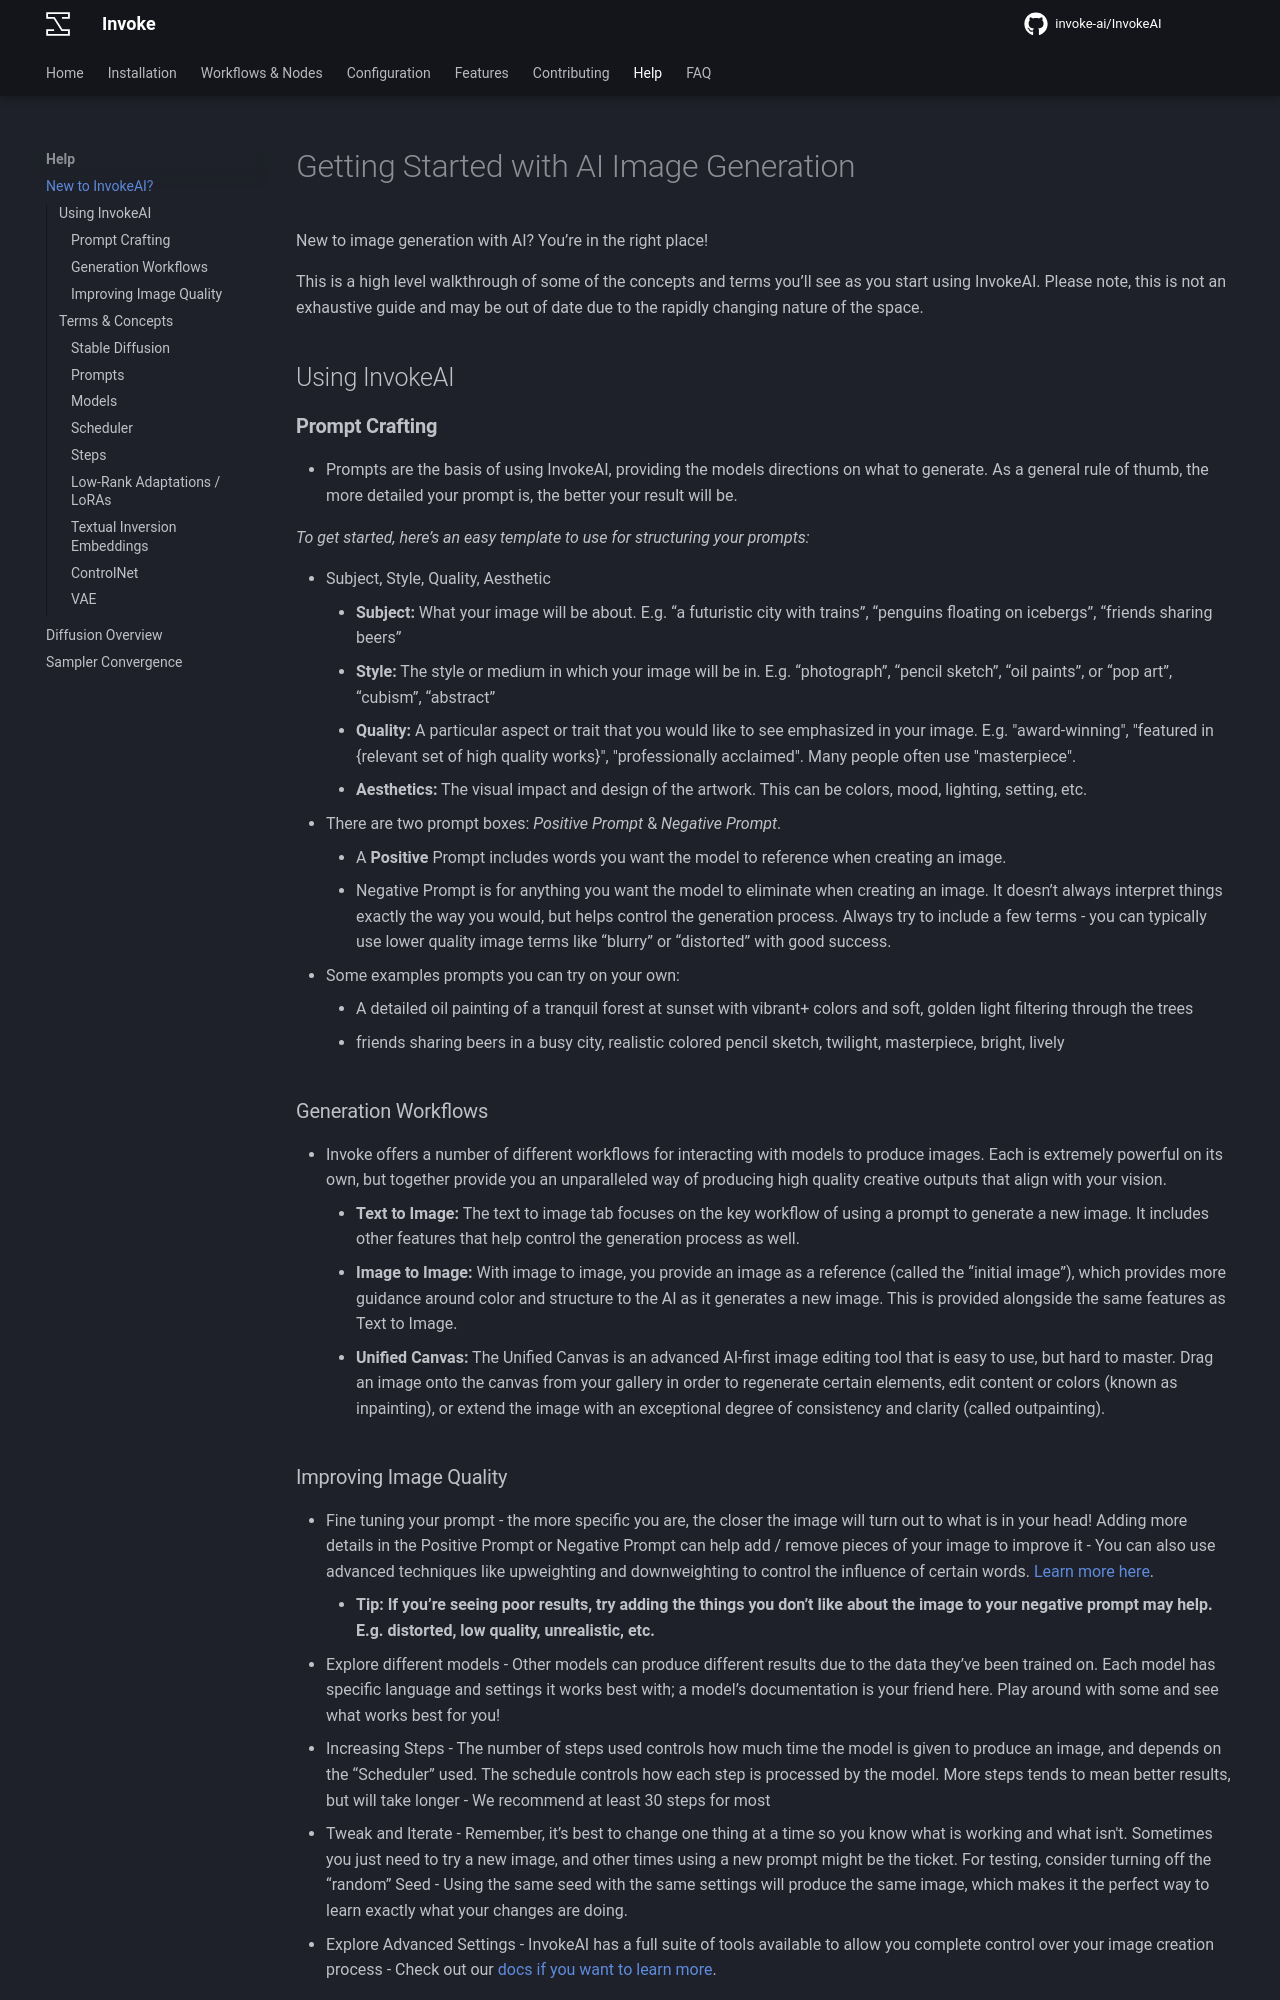

repository: i-huzaifa-arshad/InvokeAI-v5.2.0 · page: help/gettingStartedWithAI/index.html · generator: mkdocs

# Getting Started with AI Image Generation

New to image generation with AI? You’re in the right place! 

This is a high level walkthrough of some of the concepts and terms you’ll see as you start using InvokeAI. Please note, this is not an exhaustive guide and may be out of date due to the rapidly changing nature of the space. 

## Using InvokeAI

### **Prompt Crafting**

- Prompts are the basis of using InvokeAI, providing the models directions on what to generate. As a general rule of thumb, the more detailed your prompt is, the better your result will be.

 *To get started, here’s an easy template to use for structuring your prompts:*

- Subject, Style, Quality, Aesthetic
    - **Subject:** What your image will be about. E.g. “a futuristic city with trains”,  “penguins floating on icebergs”, “friends sharing beers”
    - **Style:** The style or medium in which your image will be in. E.g. “photograph”, “pencil sketch”, “oil paints”, or “pop art”, “cubism”, “abstract”
    - **Quality:** A particular aspect or trait that you would like to see emphasized in your image. E.g. "award-winning", "featured in {relevant set of high quality works}", "professionally acclaimed". Many people often use "masterpiece".
    - **Aesthetics:** The visual impact and design of the artwork. This can be colors, mood, lighting, setting, etc.
- There are two prompt boxes: *Positive Prompt* & *Negative Prompt*.
    - A **Positive** Prompt includes words you want the model to reference when creating an image.
    - Negative Prompt is for anything you want the model to eliminate when creating an image. It doesn’t always interpret things exactly the way you would, but helps control the generation process. Always try to include a few terms - you can typically use lower quality image terms like “blurry” or “distorted” with good success.
- Some examples prompts you can try on your own:
    - A detailed oil painting of a tranquil forest at sunset with vibrant+ colors and soft, golden light filtering through the trees
    - friends sharing beers in a busy city, realistic colored pencil sketch, twilight, masterpiece, bright, lively

### Generation Workflows

- Invoke offers a number of different workflows for interacting with models to produce images. Each is extremely powerful on its own, but together provide you an unparalleled way of producing high quality creative outputs that align with your vision.
    - **Text to Image:** The text to image tab focuses on the key workflow of using a prompt to generate a new image. It includes other features that help control the generation process as well.
    - **Image to Image:** With image to image, you provide an image as a reference (called the “initial image”), which provides more guidance around color and structure to the AI as it generates a new image. This is provided alongside the same features as Text to Image.
    - **Unified Canvas:** The Unified Canvas is an advanced AI-first image editing tool that is easy to use, but hard to master. Drag an image onto the canvas from your gallery in order to regenerate certain elements, edit content or colors (known as inpainting), or extend the image with an exceptional degree of consistency and clarity (called outpainting).
